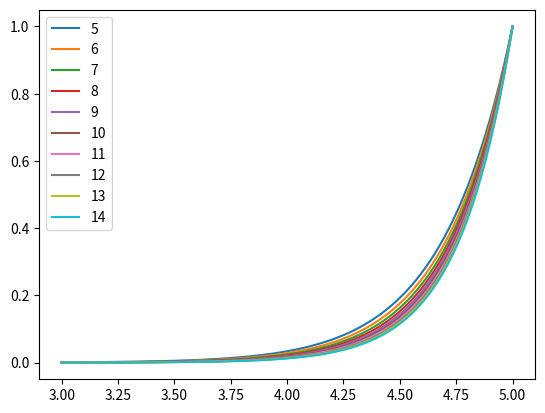

Write the Python code that produced this figure.
import numpy as np
import matplotlib.pyplot as plt

exp = lambda x,b,p : (x**p)*(b**x)

x = np.linspace(3,5,100)

for i in range(5,15):
    y = exp(x,i,8)
    y /= y[-1]
    plt.plot(x,y,label=i)

plt.legend()
plt.show()